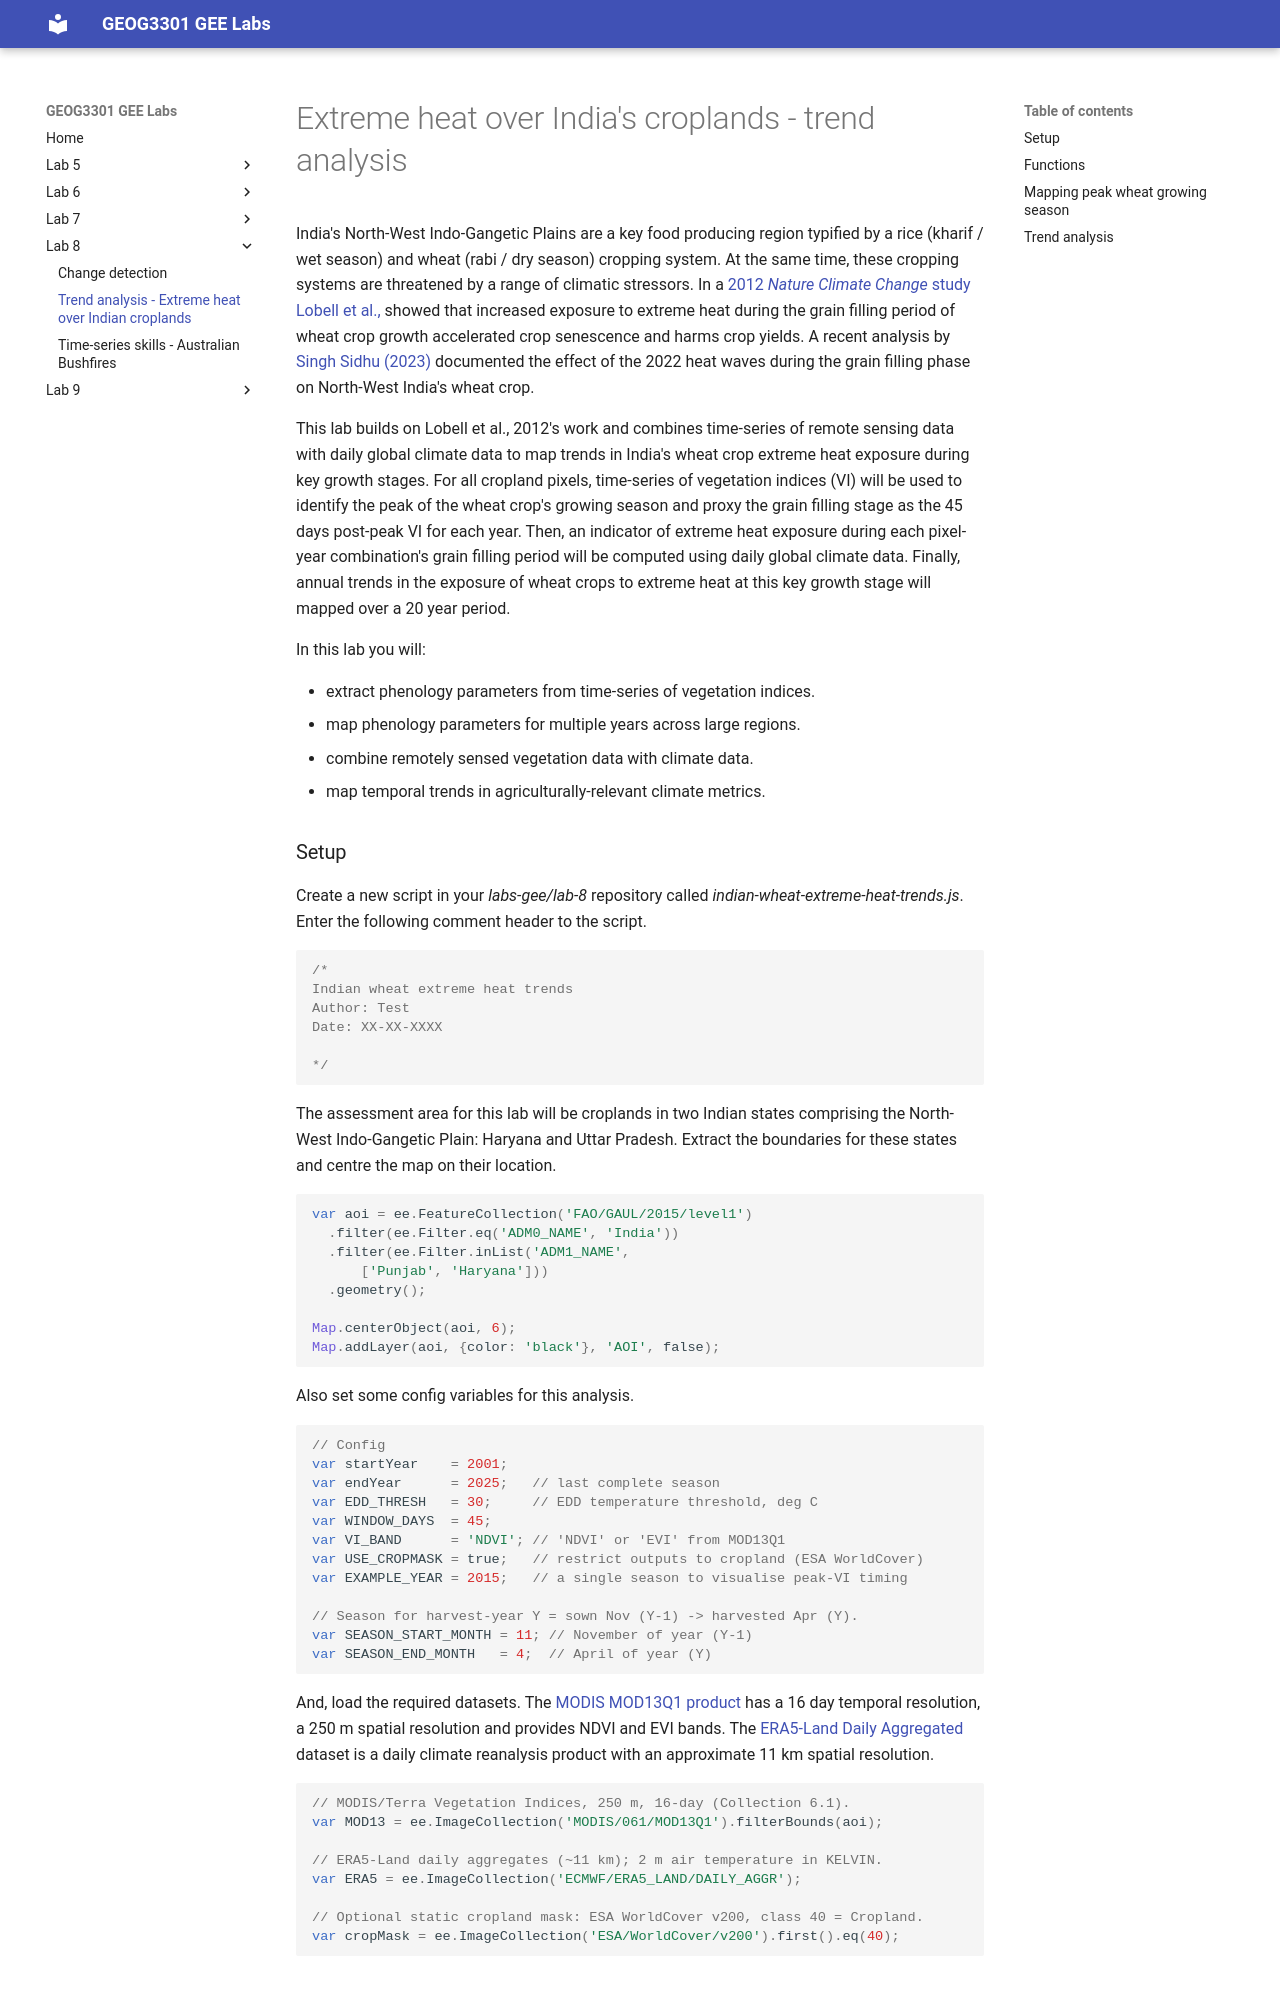

repository: jmad1v07/geog3301 · page: lab8/trend-analysis-indian-crops-extreme-heat/index.html · generator: mkdocs

# Extreme heat over India's croplands - trend analysis

India's North-West Indo-Gangetic Plains are a key food producing region typified by a rice (kharif / wet season) and wheat (rabi / dry season) cropping system. At the same time, these cropping systems are threatened by a range of climatic stressors.  In a <a href="https://www.nature.com/articles/nclimate1356" target="_blank">2012 *Nature Climate Change* study Lobell et al.,</a> showed that increased exposure to extreme heat during the grain filling period of wheat crop growth accelerated crop senescence and harms crop yields. A recent analysis by <a href="https://iopscience.iop.org/article/10.1088/1748-9326/acf871/pdf" target="_blank">Singh Sidhu (2023)</a> documented the effect of the 2022 heat waves during the grain filling phase on North-West India's wheat crop. 

This lab builds on Lobell et al., 2012's work and combines time-series of remote sensing data with daily global climate data to map trends in India's wheat crop extreme heat exposure during key growth stages. For all cropland pixels, time-series of vegetation indices (VI) will be used to identify the peak of the wheat crop's growing season and proxy the grain filling stage as the 45 days post-peak VI for each year. Then, an indicator of extreme heat exposure during each pixel-year combination's grain filling period will be computed using daily global climate data. Finally, annual trends in the exposure of wheat crops to extreme heat at this key growth stage will mapped over a 20 year period.

In this lab you will:

* extract phenology parameters from time-series of vegetation indices.
* map phenology parameters for multiple years across large regions.
* combine remotely sensed vegetation data with climate data. 
* map temporal trends in agriculturally-relevant climate metrics. 

### Setup

Create a new script in your *labs-gee/lab-8* repository called *indian-wheat-extreme-heat-trends.js*. Enter the following comment header to the script. 

```js
/*
Indian wheat extreme heat trends
Author: Test
Date: XX-XX-XXXX

*/

```

The assessment area for this lab will be croplands in two Indian states comprising the North-West Indo-Gangetic Plain: Haryana and Uttar Pradesh. Extract the boundaries for these states and centre the map on their location. 

```js
var aoi = ee.FeatureCollection('FAO/GAUL/2015/level1')
  .filter(ee.Filter.eq('ADM0_NAME', 'India'))
  .filter(ee.Filter.inList('ADM1_NAME',
      ['Punjab', 'Haryana']))
  .geometry();
 
Map.centerObject(aoi, 6);
Map.addLayer(aoi, {color: 'black'}, 'AOI', false);
```

Also set some config variables for this analysis.

```js
// Config
var startYear    = 2001;   
var endYear      = 2025;   // last complete season 
var EDD_THRESH   = 30;     // EDD temperature threshold, deg C
var WINDOW_DAYS  = 45;     
var VI_BAND      = 'NDVI'; // 'NDVI' or 'EVI' from MOD13Q1
var USE_CROPMASK = true;   // restrict outputs to cropland (ESA WorldCover)
var EXAMPLE_YEAR = 2015;   // a single season to visualise peak-VI timing
 
// Season for harvest-year Y = sown Nov (Y-1) -> harvested Apr (Y).
var SEASON_START_MONTH = 11; // November of year (Y-1)
var SEASON_END_MONTH   = 4;  // April of year (Y)
```

And, load the required datasets. The <a href="https://developers.google.com/earth-engine/datasets/catalog/MODIS_061_MOD13Q1" target="_blank">MODIS MOD13Q1 product</a> has a 16 day temporal resolution, a 250 m spatial resolution and provides NDVI and EVI bands. The <a href="https://developers.google.com/earth-engine/datasets/catalog/ECMWF_ERA5_LAND_DAILY_AGGR#description" target="_blank">ERA5-Land Daily Aggregated</a> dataset is a daily climate reanalysis product with an approximate 11 km spatial resolution. 

```js
// MODIS/Terra Vegetation Indices, 250 m, 16-day (Collection 6.1).
var MOD13 = ee.ImageCollection('MODIS/061/MOD13Q1').filterBounds(aoi);
 
// ERA5-Land daily aggregates (~11 km); 2 m air temperature in KELVIN.
var ERA5 = ee.ImageCollection('ECMWF/ERA5_LAND/DAILY_AGGR');
 
// Optional static cropland mask: ESA WorldCover v200, class 40 = Cropland.
var cropMask = ee.ImageCollection('ESA/WorldCover/v200').first().eq(40);
```
